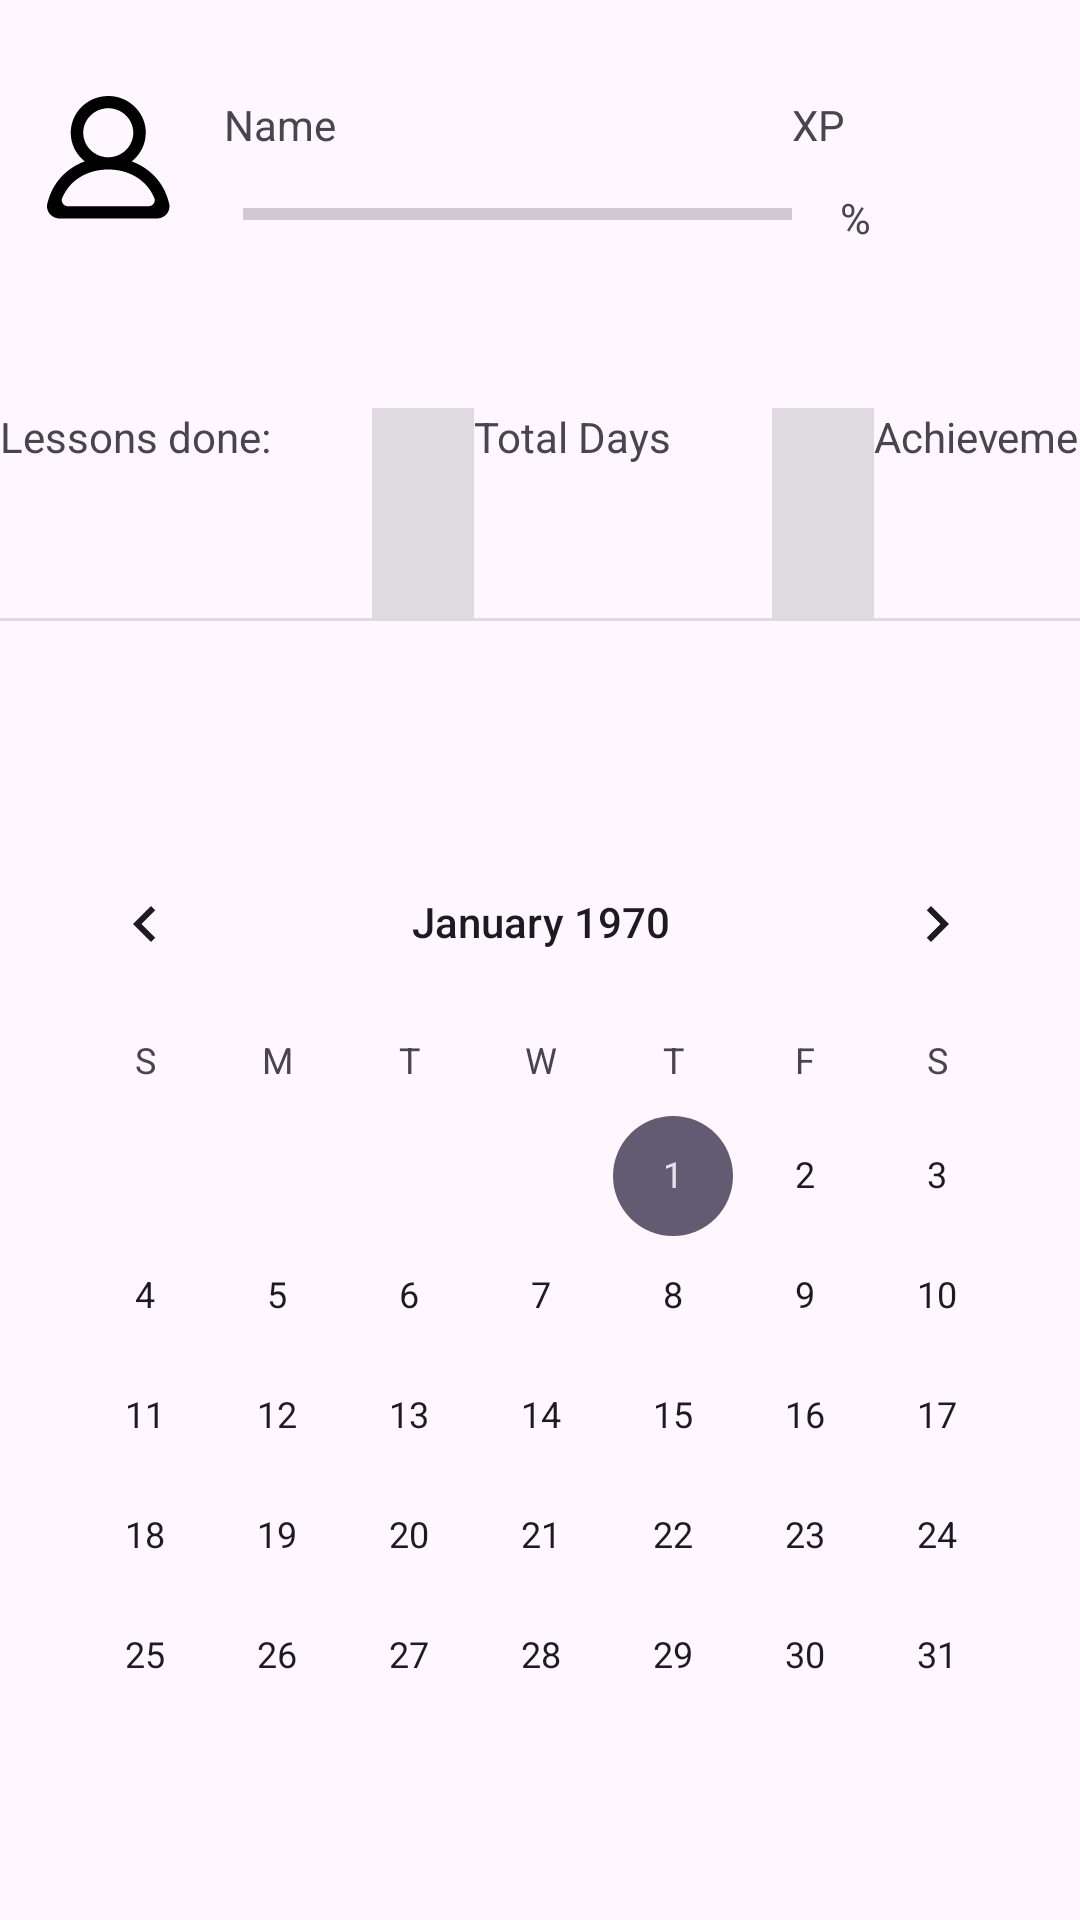

This screen was rendered from an Android layout file. Write that file and the resources it references.
<!-- AndroidManifest.xml: application theme Theme.LanguageLearner -->
<!-- res/layout/activity_overview.xml -->
<?xml version="1.0" encoding="utf-8"?>
<androidx.constraintlayout.widget.ConstraintLayout xmlns:android="http://schemas.android.com/apk/res/android"
    xmlns:app="http://schemas.android.com/apk/res-auto"
    xmlns:tools="http://schemas.android.com/tools"
    android:id="@+id/main"
    android:layout_width="match_parent"
    android:layout_height="match_parent"
    tools:context=".activities.OverviewActivity">

    <TextView
        android:id="@+id/username2"
        android:layout_width="wrap_content"
        android:layout_height="wrap_content"
        android:layout_marginTop="32dp"
        android:layout_marginEnd="248dp"
        android:text="Name"
        app:layout_constraintEnd_toEndOf="parent"
        app:layout_constraintTop_toTopOf="parent" />

    <ImageView
        android:id="@+id/profile_image2"
        android:layout_width="52dp"
        android:layout_height="49dp"
        android:layout_marginTop="32dp"
        app:layout_constraintEnd_toStartOf="@+id/username2"
        app:layout_constraintHorizontal_bias="0.612"
        app:layout_constraintStart_toStartOf="parent"
        app:layout_constraintTop_toTopOf="parent"
        app:srcCompat="@drawable/profile" />

    <ProgressBar
        android:id="@+id/total_progressBar"
        style="?android:attr/progressBarStyleHorizontal"
        android:layout_width="183dp"
        android:layout_height="17dp"
        android:layout_marginTop="12dp"
        app:layout_constraintEnd_toEndOf="parent"
        app:layout_constraintHorizontal_bias="0.136"
        app:layout_constraintStart_toEndOf="@+id/profile_image2"
        app:layout_constraintTop_toBottomOf="@+id/username2" />

    <TextView
        android:id="@+id/total_progress"
        android:layout_width="wrap_content"
        android:layout_height="wrap_content"
        android:layout_marginStart="16dp"
        android:layout_marginTop="12dp"
        android:text="%"
        app:layout_constraintStart_toEndOf="@+id/total_progressBar"
        app:layout_constraintTop_toBottomOf="@+id/total_xp" />

    <TextView
        android:id="@+id/total_xp"
        android:layout_width="wrap_content"
        android:layout_height="wrap_content"
        android:layout_marginStart="152dp"
        android:layout_marginTop="32dp"
        android:text="XP"
        app:layout_constraintStart_toEndOf="@+id/username2"
        app:layout_constraintTop_toTopOf="parent" />

    <CalendarView
        android:id="@+id/calendarView"
        android:layout_width="wrap_content"
        android:layout_height="wrap_content"
        android:layout_marginTop="68dp"
        android:foregroundGravity="clip_horizontal|center"
        app:layout_constraintEnd_toEndOf="parent"
        app:layout_constraintHorizontal_bias="0.54"
        app:layout_constraintStart_toStartOf="parent"
        app:layout_constraintTop_toBottomOf="@+id/linearLayout" />

    <View
        android:id="@+id/divider"
        android:layout_width="409dp"
        android:layout_height="1dp"
        android:background="?android:attr/listDivider"
        app:layout_constraintBottom_toTopOf="@+id/calendarView"
        app:layout_constraintTop_toBottomOf="@+id/linearLayout"
        app:layout_constraintVertical_bias="0.0"
        tools:layout_editor_absoluteX="1dp" />

    <LinearLayout
        android:id="@+id/linearLayout"
        android:layout_width="413dp"
        android:layout_height="70dp"
        android:layout_marginTop="56dp"
        android:orientation="horizontal"
        app:layout_constraintTop_toBottomOf="@+id/total_progressBar"
        tools:layout_editor_absoluteX="1dp">

        <TextView
            android:id="@+id/lessons_done"
            android:layout_width="wrap_content"
            android:layout_height="wrap_content"
            android:layout_weight="1"
            android:text="Lessons done:" />

        <View
            android:id="@+id/divider2"
            android:layout_width="0.02dp"
            android:layout_height="match_parent"
            android:layout_weight="1"
            android:background="?android:attr/listDivider" />

        <TextView
            android:id="@+id/total_days"
            android:layout_width="wrap_content"
            android:layout_height="wrap_content"
            android:layout_weight="1"
            android:text="Total Days" />

        <View
            android:id="@+id/divider3"
            android:layout_width="0.02dp"
            android:layout_height="match_parent"
            android:layout_weight="1"
            android:background="?android:attr/listDivider" />

        <TextView
            android:id="@+id/achievements"
            android:layout_width="wrap_content"
            android:layout_height="wrap_content"
            android:layout_weight="1"
            android:text="Achievements" />
    </LinearLayout>

    <Button
        android:id="@+id/button_overview_back"
        android:layout_width="wrap_content"
        android:layout_height="wrap_content"
        android:layout_marginTop="44dp"
        android:text="Back"
        app:layout_constraintBottom_toBottomOf="parent"
        app:layout_constraintEnd_toEndOf="parent"
        app:layout_constraintStart_toStartOf="parent"
        app:layout_constraintTop_toBottomOf="@+id/calendarView"
        app:layout_constraintVertical_bias="0.0" />
</androidx.constraintlayout.widget.ConstraintLayout>
<!-- resources referenced by this layout -->
<resources>
  <!-- drawable profile (drawable) -->
  <vector xmlns:android="http://schemas.android.com/apk/res/android"
      android:width="24dp"
      android:height="24dp"
      android:viewportWidth="24"
      android:viewportHeight="24">
    <path
        android:pathData="M16.563,18L3.438,18C2.732,18 2.21,17.303 2.477,16.662C3.713,13.698 6.617,12 10,12C13.384,12 16.288,13.698 17.524,16.662C17.791,17.303 17.269,18 16.563,18M5.917,6C5.917,3.794 7.749,2 10,2C12.252,2 14.083,3.794 14.083,6C14.083,8.206 12.252,10 10,10C7.749,10 5.917,8.206 5.917,6M19.956,17.636C19.214,14.277 16.892,11.798 13.837,10.673C15.456,9.396 16.4,7.331 16.053,5.07C15.651,2.447 13.424,0.348 10.735,0.042C7.023,-0.381 3.875,2.449 3.875,6C3.875,7.89 4.769,9.574 6.164,10.673C3.107,11.798 0.787,14.277 0.044,17.636C-0.225,18.857 0.779,20 2.054,20L17.946,20C19.222,20 20.226,18.857 19.956,17.636"
        android:strokeWidth="1"
        android:fillColor="#000000"
        android:fillType="evenOdd"
        android:strokeColor="#00000000"/>
  </vector>
  <style name="Theme.LanguageLearner" parent="Base.Theme.LanguageLearner" />
  <style name="Base.Theme.LanguageLearner" parent="Theme.Material3.DayNight.NoActionBar">
          
          
      </style>
</resources>
